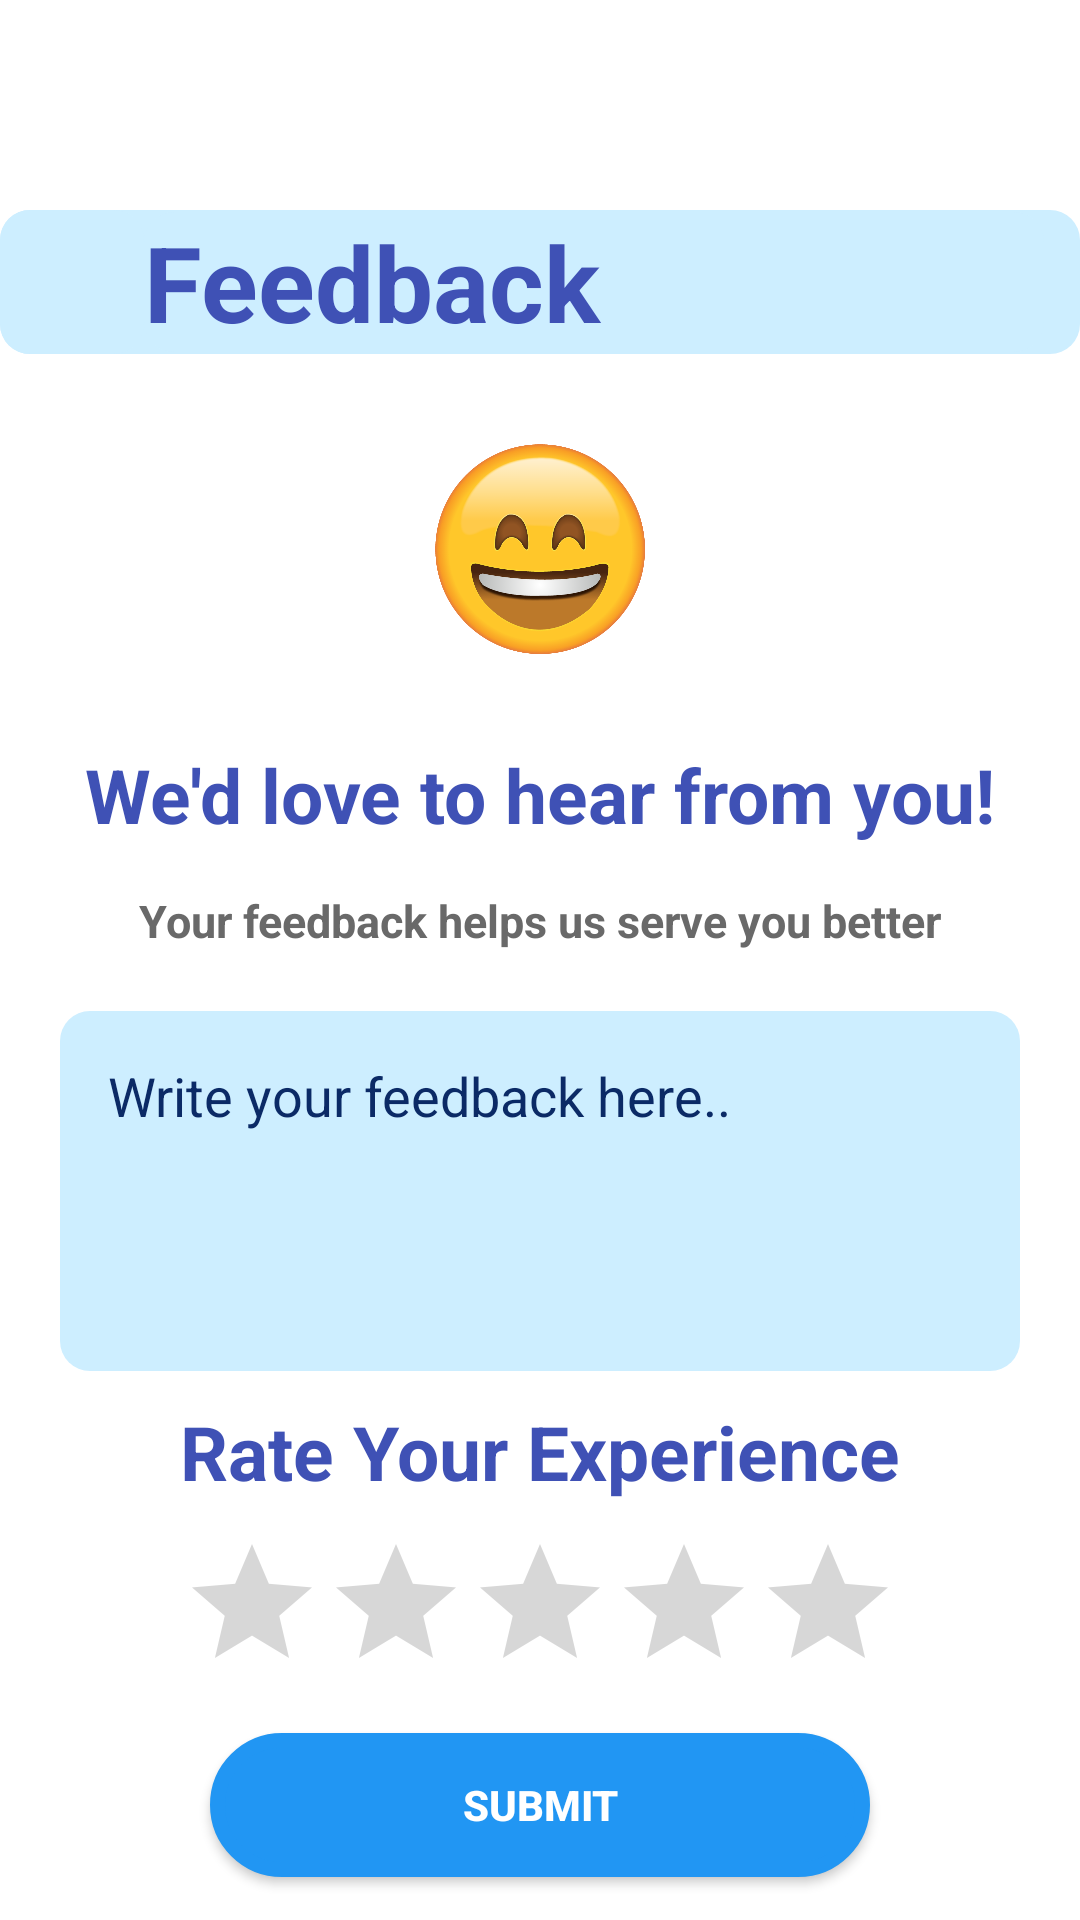

Here is an Android app screen rendered from its layout file. Give the layout XML and the strings, colors and styles it references.
<!-- AndroidManifest.xml: application theme Theme.FlowApp -->
<!-- res/layout/feedback.xml -->
<?xml version="1.0" encoding="utf-8"?>
<LinearLayout android:layout_width="match_parent"
    android:layout_height="match_parent"
    android:orientation="vertical"
    xmlns:android="http://schemas.android.com/apk/res/android">

    <LinearLayout
        android:layout_width="match_parent"
        android:layout_height="wrap_content"
        android:layout_marginTop="70dp"
        android:layout_marginBottom="20dp"
        android:background="@drawable/title_of_page_design"
        android:gravity="center_vertical"
        android:orientation="horizontal">

        <ImageButton
            android:id="@+id/feedback_back_button"
            android:layout_width="48dp"
            android:layout_height="48dp"
            android:layout_gravity="start"
            android:background="@drawable/title_of_page_design"
            android:contentDescription="@string/back"
            android:src="@drawable/arrow_back" />

        <TextView
            android:text="@string/feedback"
            android:textSize="35sp"
            android:textColor="@color/dark_blue"
            android:textStyle="bold"
            android:id="@+id/feedback"
            android:layout_width="wrap_content"
            android:layout_height="wrap_content"
            android:background="@drawable/title_of_page_design"
            android:contentDescription="@null"
            />

    </LinearLayout>

    <ImageView
        android:id="@+id/happy_emoji"
        android:layout_width="70dp"
        android:layout_height="70dp"
        android:src="@drawable/happy_emoji"
        android:contentDescription="@string/Unlock_Icon"
        android:layout_gravity="center"
        android:layout_marginTop="10dp"
        android:layout_marginBottom="30dp"
        />

    <TextView
        android:text="@string/love_feedback"
        android:textSize="25sp"
        android:textColor="@color/dark_blue"
        android:textStyle="bold"
        android:layout_gravity="center"
        android:id="@+id/love_feedback"
        android:layout_width="wrap_content"
        android:layout_height="wrap_content"
        android:layout_marginBottom="15dp"
        android:contentDescription="@null"
        />

    <TextView
        android:text="@string/love_feedback2"
        android:textSize="15sp"
        android:textColor="@color/dark_gray"
        android:textStyle="bold"
        android:layout_gravity="center"
        android:id="@+id/love_feedback2"
        android:layout_width="wrap_content"
        android:layout_height="wrap_content"
        android:contentDescription="@null"
        android:layout_marginBottom="20dp"
        />

    <EditText
        android:id="@+id/enter_feedback"
        android:layout_width="320dp"
        android:layout_height="120dp"
        android:layout_gravity="center"
        android:layout_marginHorizontal="16dp"
        android:background="@drawable/title_of_page_design"
        android:gravity="top|start"
        android:hint="@string/feedback_here"
        android:inputType="textMultiLine|textCapSentences"
        android:padding="16dp"
        android:textColor="#0B2A66"
        android:textColorHint="#0B2A66"
        android:layout_marginBottom="10dp"
        android:autofillHints="null"/>

    <TextView
        android:text="@string/rate_experience"
        android:textSize="25sp"
        android:textColor="@color/dark_blue"
        android:textStyle="bold"
        android:layout_gravity="center"
        android:id="@+id/rate_experienceTextView"
        android:layout_width="wrap_content"
        android:layout_height="wrap_content"
        android:contentDescription="@null"
        android:layout_marginBottom="10dp"
        />

    <RatingBar
        android:id="@+id/rating"
        style="?android:attr/ratingBarStyle"
        android:layout_width="wrap_content"
        android:layout_height="wrap_content"
        android:isIndicator="false"
        android:layout_gravity="center"
        android:numStars="5"
        android:stepSize="1"
        android:rating="0" />

    <Button
        android:text="@string/submit"
        android:layout_width="wrap_content"
        android:layout_height="wrap_content"
        android:layout_gravity="center"
        android:textColor="@color/white"
        android:textStyle="bold"
        android:id="@+id/feedback_submit_btn"
        android:layout_marginTop="10dp"
        android:background="@drawable/blue_round_corner_button"
        android:layout_marginBottom="10dp"
        />


</LinearLayout>
<!-- resources referenced by this layout -->
<resources>
  <color name="dark_blue">#3F51B5</color>
  <color name="dark_gray">#696969</color>
  <color name="white">#FFFFFFFF</color>
  <!-- drawable blue_round_corner_button (drawable) -->
  <?xml version="1.0" encoding="utf-8"?>
  <shape xmlns:android="http://schemas.android.com/apk/res/android" android:shape="rectangle" >
      <corners
          android:radius="30dp"
          />
      <solid
          android:color="@color/blue"
          />
      <padding
          android:left="0dp"
          android:top="0dp"
          android:right="0dp"
          android:bottom="0dp"
          />
      <size
          android:width="220dp"
          android:height="40dp"
          />
      <stroke
          android:width="5dp"
          android:color="#2196F3"
          />
  </shape>
  <!-- drawable happy_emoji: png bitmap (drawable, 93191 bytes) -->
  <!-- drawable title_of_page_design (drawable) -->
  <?xml version="1.0" encoding="utf-8"?>
  <shape xmlns:android="http://schemas.android.com/apk/res/android"
      android:shape="rectangle">
      <corners
          android:radius="10dp"
          />
      <solid android:color="@color/input_field"/>
      <padding
          android:left="0dp"
          android:top="0dp"
          android:right="0dp"
          android:bottom="0dp" />
      <size
          android:width="300dp"
          android:height="40dp" />
      <stroke
          android:width="0dp"
          android:color="#7693B3"
          />
  
  
  </shape>
  <string name="Unlock_Icon">Unlock Icon</string>
  <string name="back">Back</string>
  <string name="feedback">Feedback</string>
  <string name="feedback_here">Write your feedback here..</string>
  <string name="love_feedback">We\'d love to hear from you!</string>
  <string name="love_feedback2">Your feedback helps us serve you better</string>
  <string name="rate_experience">Rate Your Experience</string>
  <string name="submit">Submit</string>
  <style name="Theme.FlowApp" parent="Theme.MaterialComponents.Light.NoActionBar">
          <item name="colorPrimary">@color/dark_blue</item>
          <item name="colorPrimaryVariant">@color/dark_blue</item>
      </style>
  <color name="blue">#2196F3</color>
  <color name="input_field">#CDEEFF</color>
</resources>
